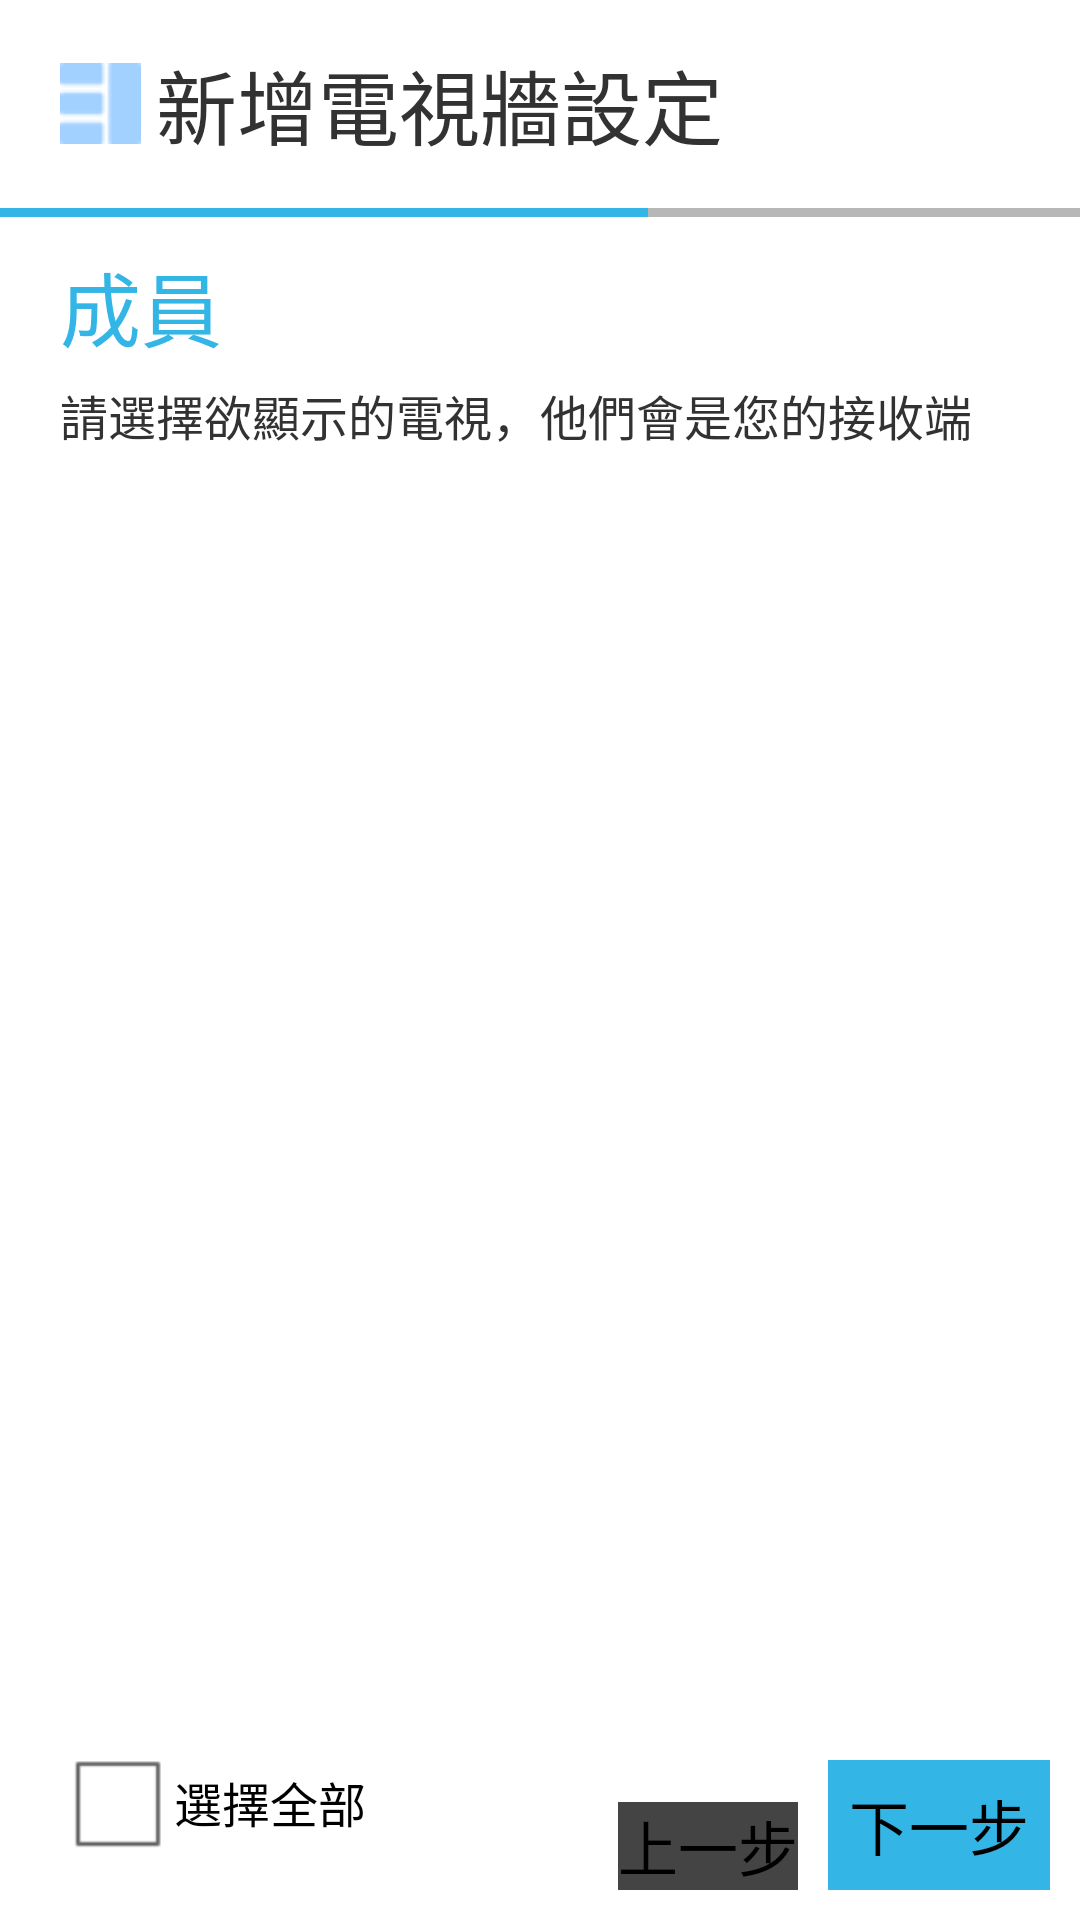

Here is an Android app screen rendered from its layout file. Give the layout XML and the strings, colors and styles it references.
<!-- AndroidManifest.xml: application theme AppTheme -->
<!-- res/layout/choice_member.xml -->
<?xml version="1.0" encoding="utf-8"?>

<LinearLayout xmlns:android="http://schemas.android.com/apk/res/android"
    android:layout_width="fill_parent"
    android:layout_height="match_parent" >

    <RelativeLayout
        android:layout_width="fill_parent"
        android:layout_height="fill_parent" >

        <LinearLayout
            android:id="@+id/linearLayout2"
            android:layout_width="wrap_content"
            android:layout_height="wrap_content"
            android:layout_marginBottom="15dp"
            android:layout_marginTop="15dp"
            android:gravity="center_vertical"
            android:paddingLeft="20dp"
            android:paddingRight="20dp" >

            <ImageView
                android:id="@+id/imageView1"
                android:layout_width="wrap_content"
                android:layout_height="wrap_content"
                android:src="@drawable/groupsky" />

            <TextView
                android:id="@+id/tit"
                android:layout_width="wrap_content"
                android:layout_height="wrap_content"
                android:layout_marginLeft="5dp"
                android:text="新增電視牆設定"
                android:textSize="27sp" />

        </LinearLayout>

        <LinearLayout
            android:id="@+id/linearLayout1"
            android:layout_width="fill_parent"
            android:layout_height="wrap_content"
            android:layout_below="@id/linearLayout2"
            android:layout_marginBottom="10dp"
            android:orientation="horizontal" >

            <View
                android:id="@+id/view2"
                android:layout_width="match_parent"
                android:layout_height="3dp"
                android:layout_weight="0.4"
                android:background="@android:color/holo_blue_light" />

            <View
                android:id="@+id/view1"
                android:layout_width="match_parent"
                android:layout_height="3dp"
                android:layout_weight="0.6"
                android:background="#b7b7b7" />
        </LinearLayout>

        <TextView
            android:id="@+id/textView3"
            android:layout_width="wrap_content"
            android:layout_height="wrap_content"
            android:layout_below="@id/linearLayout1"
            android:layout_marginBottom="5dp"
            android:paddingLeft="20dp"
            android:paddingRight="20dp"
            android:text="成員"
            android:textColor="@android:color/holo_blue_light"
            android:textSize="27sp" />

        <TextView
            android:id="@+id/textView02"
            android:layout_width="wrap_content"
            android:layout_height="wrap_content"
            android:layout_below="@+id/textView3"
            android:layout_marginBottom="5dp"
            android:paddingLeft="20dp"
            android:paddingRight="20dp"
            android:text="請選擇欲顯示的電視，他們會是您的接收端"
            android:textSize="16sp" />

        <ListView
            android:id="@+id/member_listView"
            android:layout_width="fill_parent"
            android:layout_height="wrap_content"
            android:layout_above="@+id/member_next"
            android:layout_below="@+id/textView02"
            android:paddingLeft="20dp"
            android:paddingRight="20dp" >
        </ListView>

        <Button
            android:id="@+id/member_next"
            android:layout_width="wrap_content"
            android:layout_height="wrap_content"
            android:layout_alignParentBottom="true"
            android:layout_alignParentRight="true"
            android:layout_marginBottom="10dp"
            android:layout_marginRight="10dp"
            android:layout_marginTop="10dp"
            android:background="@android:color/holo_blue_light"
            android:padding="7dp"
            android:text="下一步"
            android:textSize="20sp" />

        <Button
            android:id="@+id/member_prev"
            android:layout_width="wrap_content"
            android:layout_height="wrap_content"
            android:layout_alignParentBottom="true"
            android:layout_margin="10dp"
            android:layout_toLeftOf="@+id/member_next"
            android:background="#444444"
            android:text="上一步"
            android:textSize="20sp" />

        <CheckBox
            android:id="@+id/select_all"
            android:layout_width="wrap_content"
            android:layout_height="wrap_content"
            android:layout_alignParentLeft="true"
            android:layout_below="@+id/member_listView"
            android:layout_marginLeft="20dp"
            android:text="選擇全部" />

    </RelativeLayout>

</LinearLayout>
<!-- resources referenced by this layout -->
<resources>
  <!-- drawable groupsky: png bitmap (drawable-mdpi, 43282 bytes) -->
  <style name="AppTheme" parent="android:Theme.Light" />
</resources>
